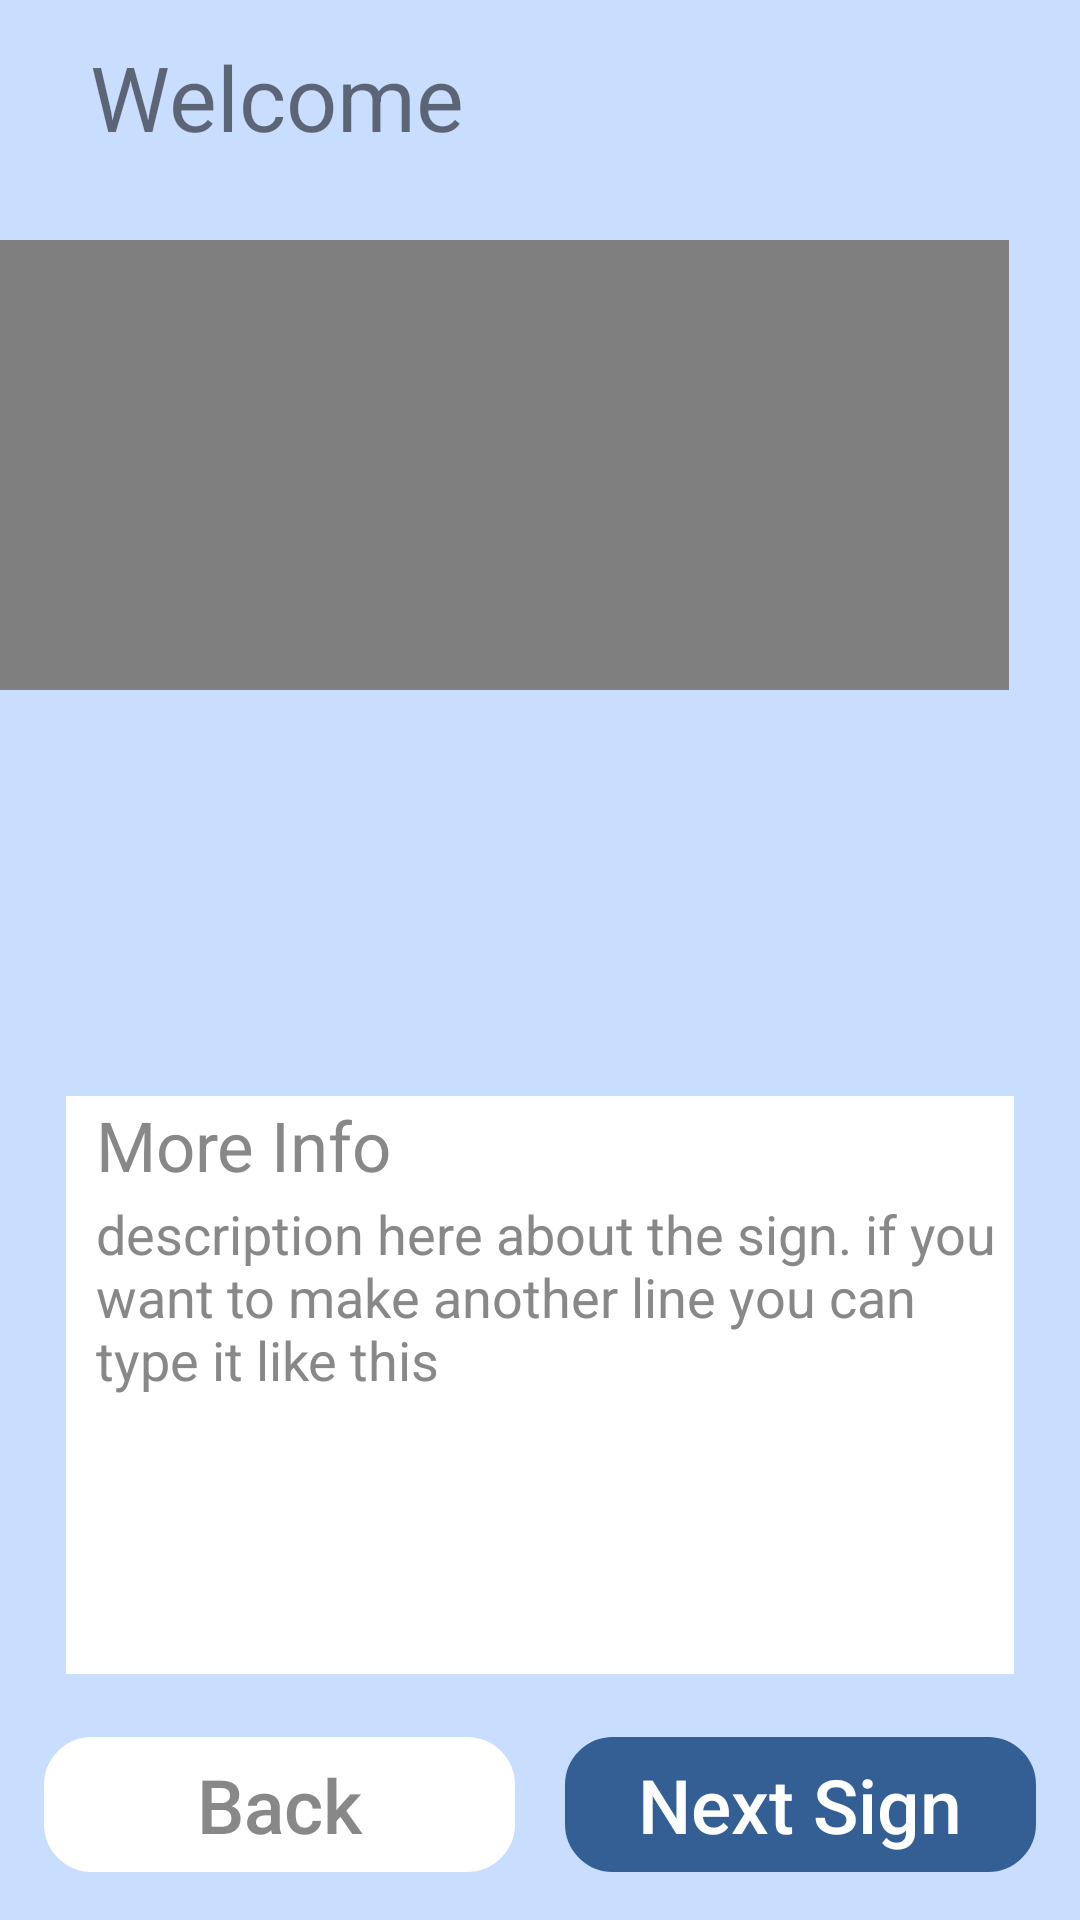

Reconstruct the res/layout file that produces this screen, plus the resources it refers to.
<!-- AndroidManifest.xml: application theme AppTheme -->
<!-- res/layout/moreinfo.xml -->
<?xml version="1.0" encoding="utf-8"?>
<android.support.constraint.ConstraintLayout xmlns:android="http://schemas.android.com/apk/res/android"
    xmlns:app="http://schemas.android.com/apk/res-auto"
    xmlns:tools="http://schemas.android.com/tools"
    android:layout_width="match_parent"
    android:layout_height="match_parent"
    android:background="#c9ddff"
    android:backgroundTint="#c9ddff">

    <TextView
        android:id="@+id/wordText"
        android:layout_width="340dp"
        android:layout_height="0dp"
        android:layout_marginBottom="194dp"
        android:layout_marginStart="20dp"
        android:layout_marginTop="11dp"
        android:fontFamily="sans-serif"
        android:padding="1dp"
        android:paddingStart="10dp"
        android:singleLine="false"
        android:text="Welcome"
        android:textSize="30sp"
        app:layout_constraintBottom_toTopOf="@+id/MoreInfoTitle"
        app:layout_constraintStart_toStartOf="parent"
        app:layout_constraintTop_toTopOf="parent" />

    <VideoView
        android:id="@+id/signVideo"
        android:layout_width="340dp"
        android:layout_height="150dp"
        android:layout_marginBottom="63dp"
        android:layout_marginEnd="24dp"
        android:layout_marginStart="20dp"
        android:layout_marginTop="80dp"
        app:layout_constraintBottom_toBottomOf="@+id/wordText"
        app:layout_constraintEnd_toEndOf="parent"
        app:layout_constraintHorizontal_bias="1.0"
        app:layout_constraintStart_toStartOf="parent"
        app:layout_constraintTop_toTopOf="parent"
        app:layout_constraintVertical_bias="0.0" />

    <TextView
        android:id="@+id/MoreInfoTitle"
        android:layout_width="0dp"
        android:layout_height="wrap_content"
        android:layout_marginEnd="22dp"
        android:layout_marginStart="22dp"
        android:background="#FFFFFF"
        android:backgroundTint="#FFFFFF"
        android:fontFamily="sans-serif"
        android:padding="1dp"
        android:paddingStart="10dp"
        android:singleLine="false"
        android:text="More Info"
        android:textColor="#888888"
        android:textSize="23sp"
        app:layout_constraintBottom_toTopOf="@+id/MoreInfoText"
        app:layout_constraintEnd_toEndOf="parent"
        app:layout_constraintStart_toStartOf="parent"
        app:layout_constraintTop_toBottomOf="@+id/wordText" />

    <TextView
        android:id="@+id/MoreInfoText"
        android:layout_width="0dp"
        android:layout_height="0dp"
        android:layout_marginBottom="82dp"
        android:layout_marginEnd="22dp"
        android:layout_marginStart="22dp"
        android:background="#FFFFFF"
        android:backgroundTint="#FFFFFF"
        android:fontFamily="sans-serif"
        android:padding="1dp"
        android:paddingStart="10dp"
        android:singleLine="false"
        android:text="description here about the sign. if you want to make
another line
you can type it like this"
        android:textColor="#888888"
        android:textSize="18sp"
        app:layout_constraintBottom_toBottomOf="parent"
        app:layout_constraintEnd_toEndOf="parent"
        app:layout_constraintStart_toStartOf="parent"
        app:layout_constraintTop_toBottomOf="@+id/MoreInfoTitle" />


    <Button
        android:id="@+id/nextsignbutton"
        android:layout_width="157dp"
        android:layout_height="45dp"
        android:layout_marginBottom="16dp"
        android:layout_marginStart="2dp"
        android:background="@drawable/buttonrounding"
        android:backgroundTint="@color/colorPrimary"
        android:paddingEnd="10dp"
        android:paddingStart="10dp"
        android:text="Next Sign"
        android:textColor="#FFFFFF"
        android:textSize="25sp"
        android:theme="@style/PrimaryFlatButton"
        app:layout_constraintBottom_toBottomOf="parent"
        app:layout_constraintEnd_toEndOf="parent"
        app:layout_constraintHorizontal_chainStyle="packed"
        app:layout_constraintStart_toEndOf="@+id/backsignbutton"
        app:layout_constraintTop_toBottomOf="@+id/signVideo"
        app:layout_constraintVertical_bias="1.0" />

    <Button
        android:id="@+id/backsignbutton"
        android:layout_width="157dp"
        android:layout_height="45dp"
        android:background="@drawable/buttonrounding"
        android:backgroundTint="#FFFFFF"
        android:paddingEnd="10dp"
        android:paddingStart="10dp"
        android:text="Back"
        android:textColor="#888888"
        android:textSize="25sp"
        android:theme="@style/PrimaryFlatButton"
        app:layout_constraintBottom_toBottomOf="@+id/nextsignbutton"
        app:layout_constraintEnd_toStartOf="@+id/nextsignbutton"
        app:layout_constraintStart_toStartOf="parent"
        app:layout_constraintTop_toTopOf="@+id/nextsignbutton"
        app:layout_constraintVertical_bias="0.0" />
</android.support.constraint.ConstraintLayout>
<!-- resources referenced by this layout -->
<resources>
  <color name="colorPrimary">#345f94</color>
  <!-- drawable buttonrounding (drawable) -->
  <?xml version="1.0" encoding="utf-8"?>
  <selector
      xmlns:android="http://schemas.android.com/apk/res/android">
      <item
          android:state_pressed="true">
          <shape
              android:shape="rectangle">
              <solid
                  android:color="#FFFFFF"/>
              <stroke
                  android:color="@color/button_pressed"
                  android:width="2dp" />
              <corners
                  android:radius="15dp" />
          </shape>
      </item>
  
      <item
          android:state_selected="true">
          <shape
              android:shape="rectangle">
              <solid
                  android:color="@color/button_selected"
                  android:textColor="@android:color/white"/>
              <stroke
                  android:color="@color/button_selected"
                  android:width="2dp" />
              <corners
                  android:radius="15dp" />
          </shape>
      </item>
  
      <item
          android:state_enabled="false">
          <shape
              android:shape="rectangle">
              <solid
                  android:color="#7FFFFFFF"
                  android:textColor="#7F888888"/>
              <stroke
                  android:color="#7FFFFFFF"
                  android:width="2dp" />
              <corners
                  android:radius="15dp"/>
          </shape>
      </item>
  
  
  
      <item>
          <shape
              android:shape="rectangle">
              <solid
                  android:color="#FFFFFF" />
              <stroke
                  android:color="#FFFFFF"
                  android:width="2dp"/>
              <corners
                  android:radius="15dp"/>
          </shape>
      </item>
  
  </selector>
  <style name="PrimaryFlatButton" parent="Theme.AppCompat.Light">
          <item name="android:buttonStyle">@style/Widget.AppCompat.Button.Borderless.Colored</item>
          <item name="colorControlHighlight">@color/colorPrimaryDark</item>
          <item name="colorAccent">@color/colorPrimary</item>
          <item name="android:colorBackground">#FFFFFF</item>
          <item name="android:textAllCaps">false</item>
      </style>
  <style name="AppTheme" parent="Theme.AppCompat.Light.DarkActionBar">
          
          <item name="colorPrimary">@color/colorPrimary</item>
          <item name="colorPrimaryDark">@color/colorPrimaryDark</item>
          <item name="colorAccent">@android:color/holo_blue_dark</item>
          <item name="android:textColorPrimaryInverse">@color/colorPrimaryDark</item>
          <item name="android:textColorPrimary">#FFFFFF</item>
          <item name="android:colorBackground">@color/background_material_light</item>
          <item name="android:navigationBarColor">?android:attr/colorPrimaryDark</item>
          <item name="android:colorButtonNormal">@color/colorPrimary</item>
      </style>
  <color name="button_pressed">#c9ddff</color>
  <color name="button_selected">#345f94</color>
  <color name="colorPrimaryDark">#2c517e</color>
  <color name="background_material_light">#c9ddff</color>
</resources>
